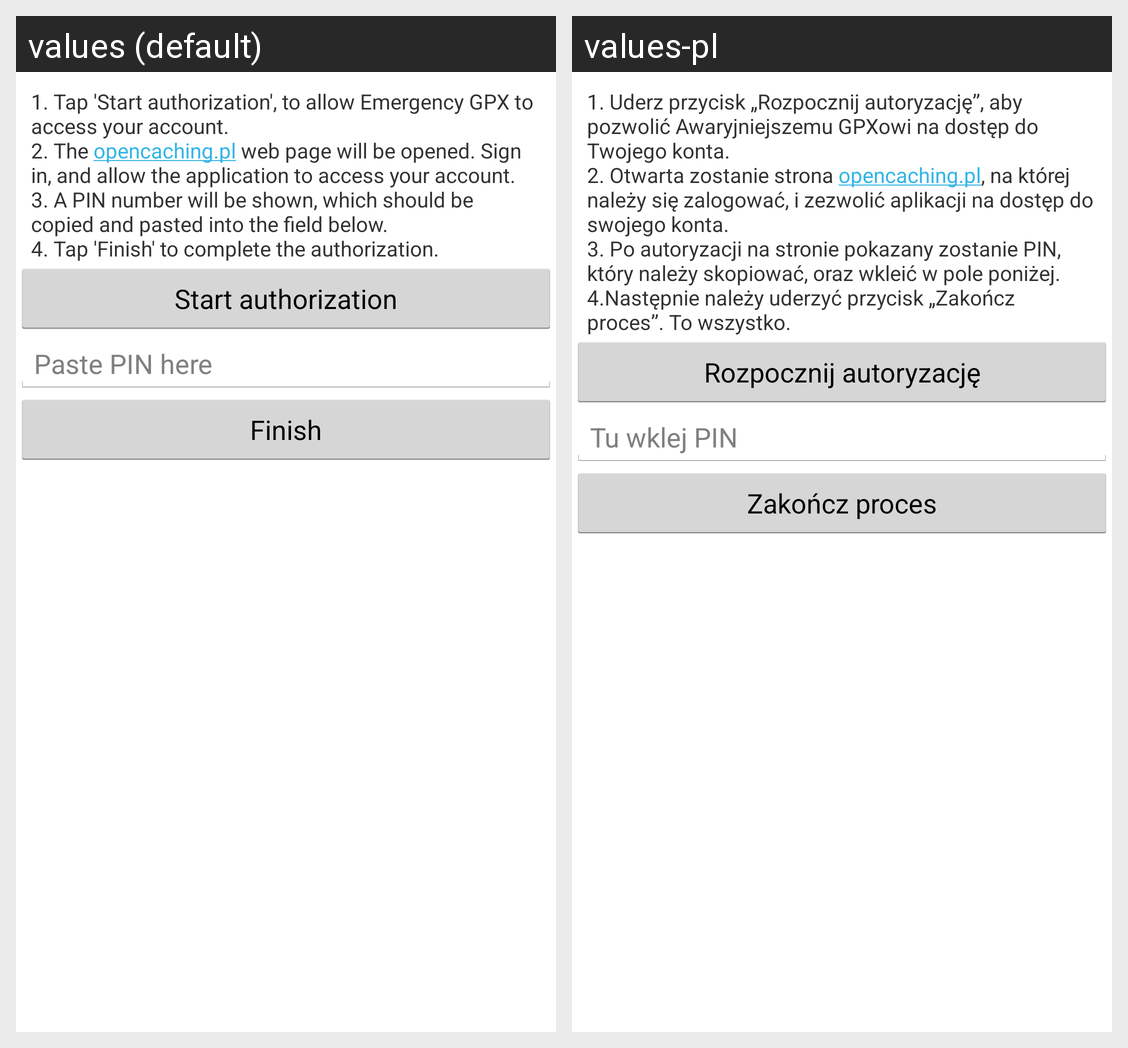

Translations of the strings shown on this Android screen, per locale in the grid:
Android screen res/layout/dialog_oauth_signing.xml rendered under 2 locales, left to right: values (default), values-pl. Device: Nexus 5 (rendered at 1080×1920; each locale shown at half size, 540×960, under a caption strip naming it); theme Theme.Main.
Strings drawn on this screen, with the default value and each locale's value (text and hints the layout hard-codes, and strings that could not be matched under every locale, appear in the picture but are not listed):

infoOAuthInstruction
  values: 1. Tap 'Start authorization', to allow Emergency GPX to access your account.
      2. The opencaching.pl web page will be opened. Sign in, and allow the application to access your account.
      3. A PIN number will be shown, which should be copied and pasted into the field below.
      4. Tap 'Finish' to complete the authorization.
  values-pl: 1. Uderz przycisk „Rozpocznij autoryzację”, aby pozwolić Awaryjniejszemu GPXowi na dostęp do Twojego konta.
      2. Otwarta zostanie strona opencaching.pl, na której należy się zalogować, i zezwolić aplikacji na dostęp do swojego konta.
      3. Po autoryzacji na stronie pokazany zostanie PIN, który należy skopiować, oraz wkleić w pole poniżej.
      4.Następnie należy uderzyć przycisk „Zakończ proces”. To …[clipped]

btnOAuthAuthorize
  values: Start authorization
  values-pl: Rozpocznij autoryzację

editOAuthPINHint
  values: Paste PIN here
  values-pl: Tu wklej PIN

btnOAuthFinish
  values: Finish
  values-pl: Zakończ proces
